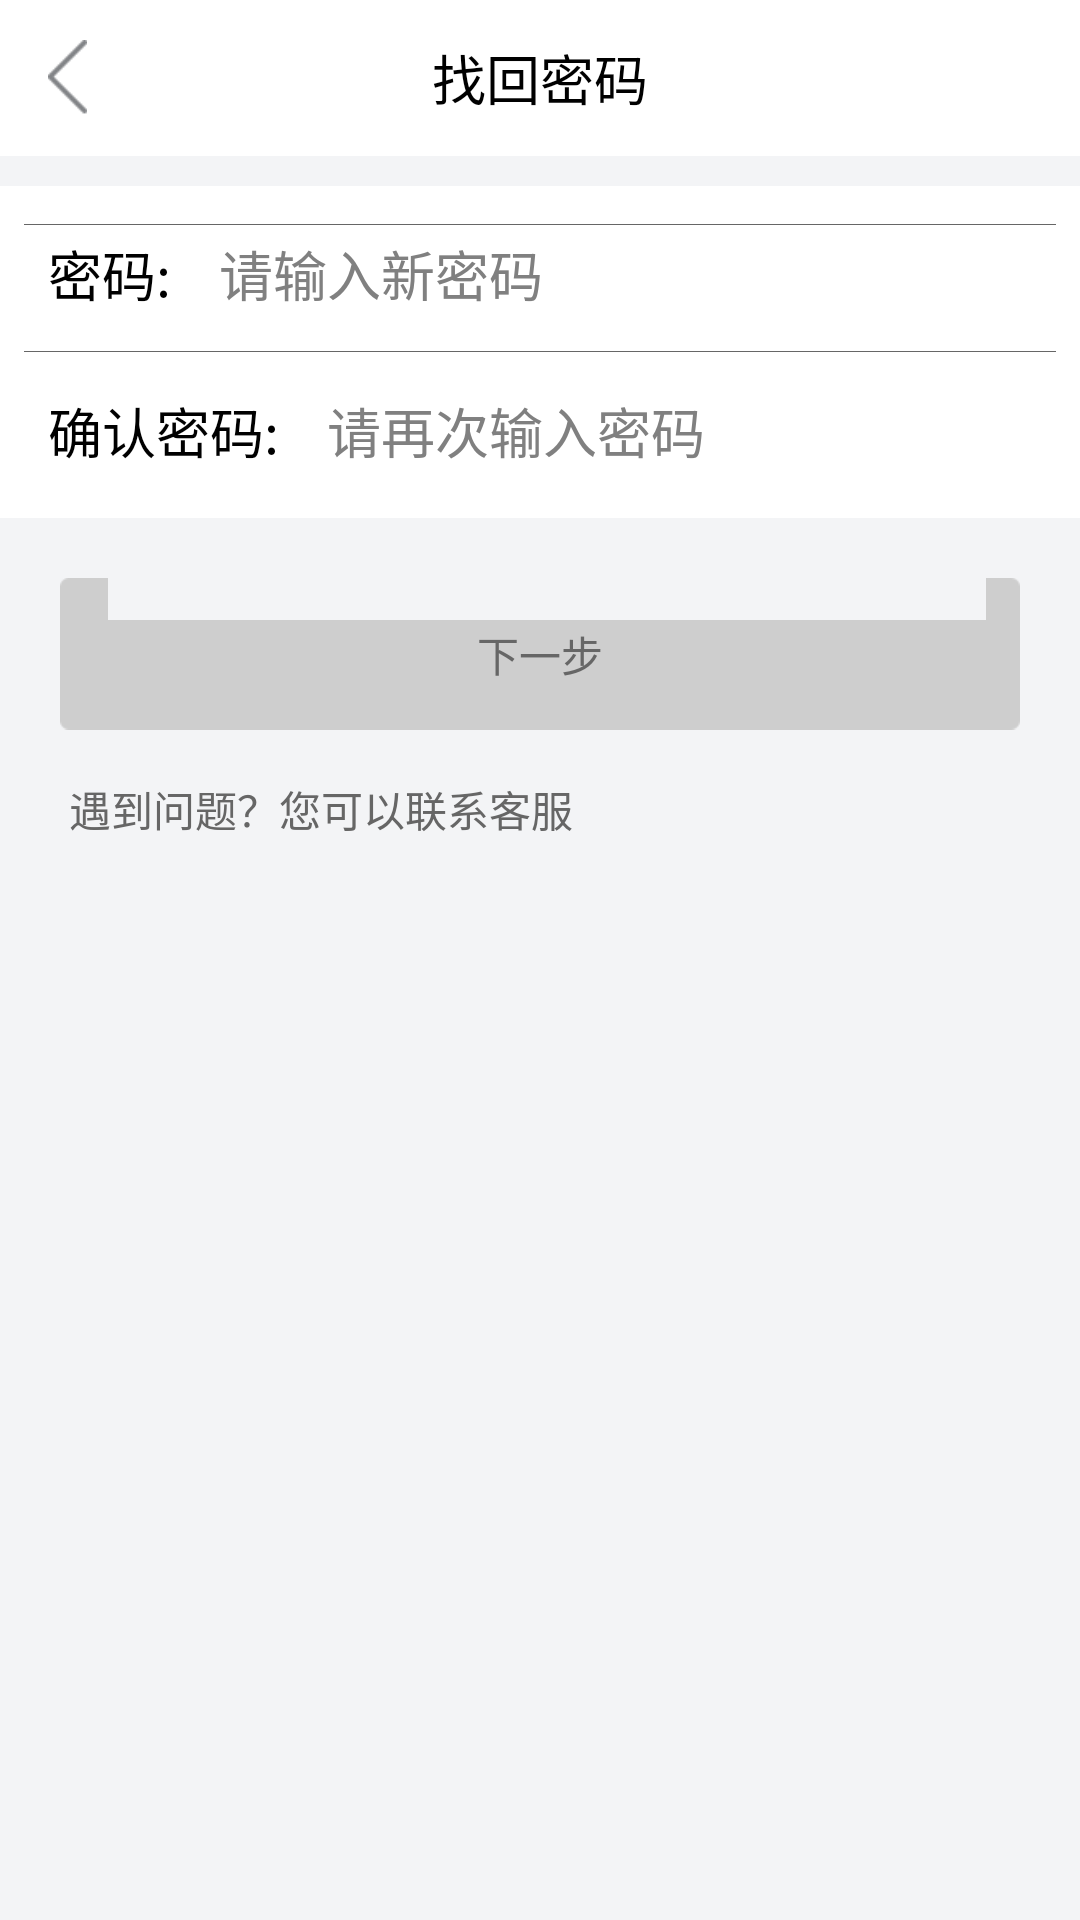

Reconstruct the res/layout file that produces this screen, plus the resources it refers to.
<!-- AndroidManifest.xml: application theme android:Theme.NoTitleBar -->
<!-- res/layout/forget_pass_two_activity.xml -->
<?xml version="1.0" encoding="utf-8"?>
<RelativeLayout xmlns:android="http://schemas.android.com/apk/res/android"
              android:background="@color/gray_two"
              android:layout_width="match_parent"
              android:layout_height="match_parent">
    <RelativeLayout android:layout_width="match_parent"
                    android:background="@color/white"
                    android:id="@+id/top_liner"
                    android:layout_height="@dimen/height_top_bar">
        <ImageView android:layout_width="25dp"
                   android:layout_alignParentLeft="true"
                   android:layout_centerVertical="true"
                   android:id="@+id/back"
                   android:layout_marginLeft="10dp"
                   android:src="@drawable/button_selector_back"
                   android:layout_height="25dp"/>
        <TextView android:layout_width="wrap_content"
                  android:text="找回密码"
                  android:textColor="@color/black"
                  android:textSize="18sp"
                  android:layout_centerInParent="true"
                  android:layout_height="wrap_content"/>
    </RelativeLayout>

    <RelativeLayout android:layout_width="match_parent"
                    android:background="@color/white"
                    android:layout_marginTop="10dp"
                    android:focusable="true"
                    android:focusableInTouchMode="true"
                    android:padding="8dp"
                    android:id="@+id/liner_two"
                    android:layout_below="@+id/top_liner"
                    android:layout_height="wrap_content">
        <TextView android:layout_width="wrap_content"
                  android:text="密码:"
                  android:textSize="18sp"
                  android:padding="8dp"
                  android:id="@+id/username_text"
                  android:textColor="@color/black"
                  android:layout_height="wrap_content"/>
        <EditText android:layout_width="match_parent"
                  android:hint="请输入新密码"
                  android:password="true"
                  android:textSize="18sp"
                  android:background="@null"
                  android:layout_toRightOf="@+id/username_text"
                  android:padding="8dp"
                  android:id="@+id/password"
                  android:textColor="@color/black"
                  android:layout_height="wrap_content"/>
        <View android:layout_width="match_parent"
              android:layout_marginTop="4.5dp"
              android:background="@color/dark_gray"
              android:layout_below="@+id/username_text"
              android:layout_height="0.3dp">

        </View>
        <TextView android:layout_width="wrap_content"
                  android:text="确认密码:"
                  android:layout_marginTop="10dp"
                  android:layout_below="@+id/username_text"
                  android:textSize="18sp"
                  android:padding="8dp"
                  android:id="@+id/password_text"
                  android:textColor="@color/black"
                  android:layout_height="wrap_content"/>
        <EditText android:layout_width="match_parent"
                  android:hint="请再次输入密码"
                  android:layout_marginTop="10dp"
                  android:password="true"
                  android:layout_below="@+id/username_text"
                  android:textSize="18sp"
                  android:background="@null"
                  android:layout_toRightOf="@+id/password_text"
                  android:padding="8dp"
                  android:id="@+id/sureword"
                  android:textColor="@color/black"
                  android:layout_height="wrap_content"/>


        <View android:layout_width="match_parent"
              android:layout_marginTop="4.5dp"
              android:background="@color/dark_gray"
              android:layout_below="@+id/button_djs"
              android:id="@+id/liner_three"
              android:layout_height="0.3dp">

        </View>

    </RelativeLayout>

    <Button android:layout_width="match_parent"
            android:layout_below="@+id/liner_two"
            android:text="下一步"
            android:id="@+id/next"
            android:textColor="@color/dark_gray"
            android:layout_marginTop="20dp"
            android:layout_marginLeft="20dp"
            android:padding="15dp"
            android:layout_marginRight="20dp"
            android:background="@drawable/button_selector_login_next"
            android:layout_height="wrap_content"/>
    <TextView android:layout_width="wrap_content"
              android:layout_below="@+id/next"
              android:text="遇到问题？您可以联系客服"
              android:textColor="@color/dark_gray"
              android:layout_marginTop="8dp"
              android:layout_marginLeft="15dp"
              android:id="@+id/quest"
              android:padding="8dp"
              android:layout_height="wrap_content"/>

</RelativeLayout>
<!-- resources referenced by this layout -->
<resources>
  <color name="black">#000000</color>
  <color name="dark_gray">#666666</color>
  <color name="gray_two">#F3F4F6</color>
  <color name="white">#ffffff</color>
  <dimen name="height_top_bar">52dp</dimen>
  <!-- drawable button_selector_back (drawable) -->
  <?xml version="1.0" encoding="utf-8"?>
  <selector xmlns:android="http://schemas.android.com/apk/res/android">
  
      <item android:drawable="@drawable/back_p" android:state_pressed="true"/>
      <item android:drawable="@drawable/back_p" android:state_focused="true" android:state_pressed="false"/>
      <item android:drawable="@drawable/back_n"/>
  
  </selector>
  <!-- drawable button_selector_login_next (drawable) -->
  <?xml version="1.0" encoding="utf-8"?>
  <selector xmlns:android="http://schemas.android.com/apk/res/android">
  
      <item android:drawable="@drawable/login_nextn" android:state_pressed="true"/>
      <item android:drawable="@drawable/login_nextn" android:state_focused="true" android:state_pressed="false"/>
      <item android:drawable="@drawable/login_next_p"/>
  
  </selector>
  <!-- drawable back_p: png bitmap (drawable-hdpi, 1472 bytes) -->
  <!-- drawable back_n: png bitmap (drawable-hdpi, 1499 bytes) -->
</resources>
